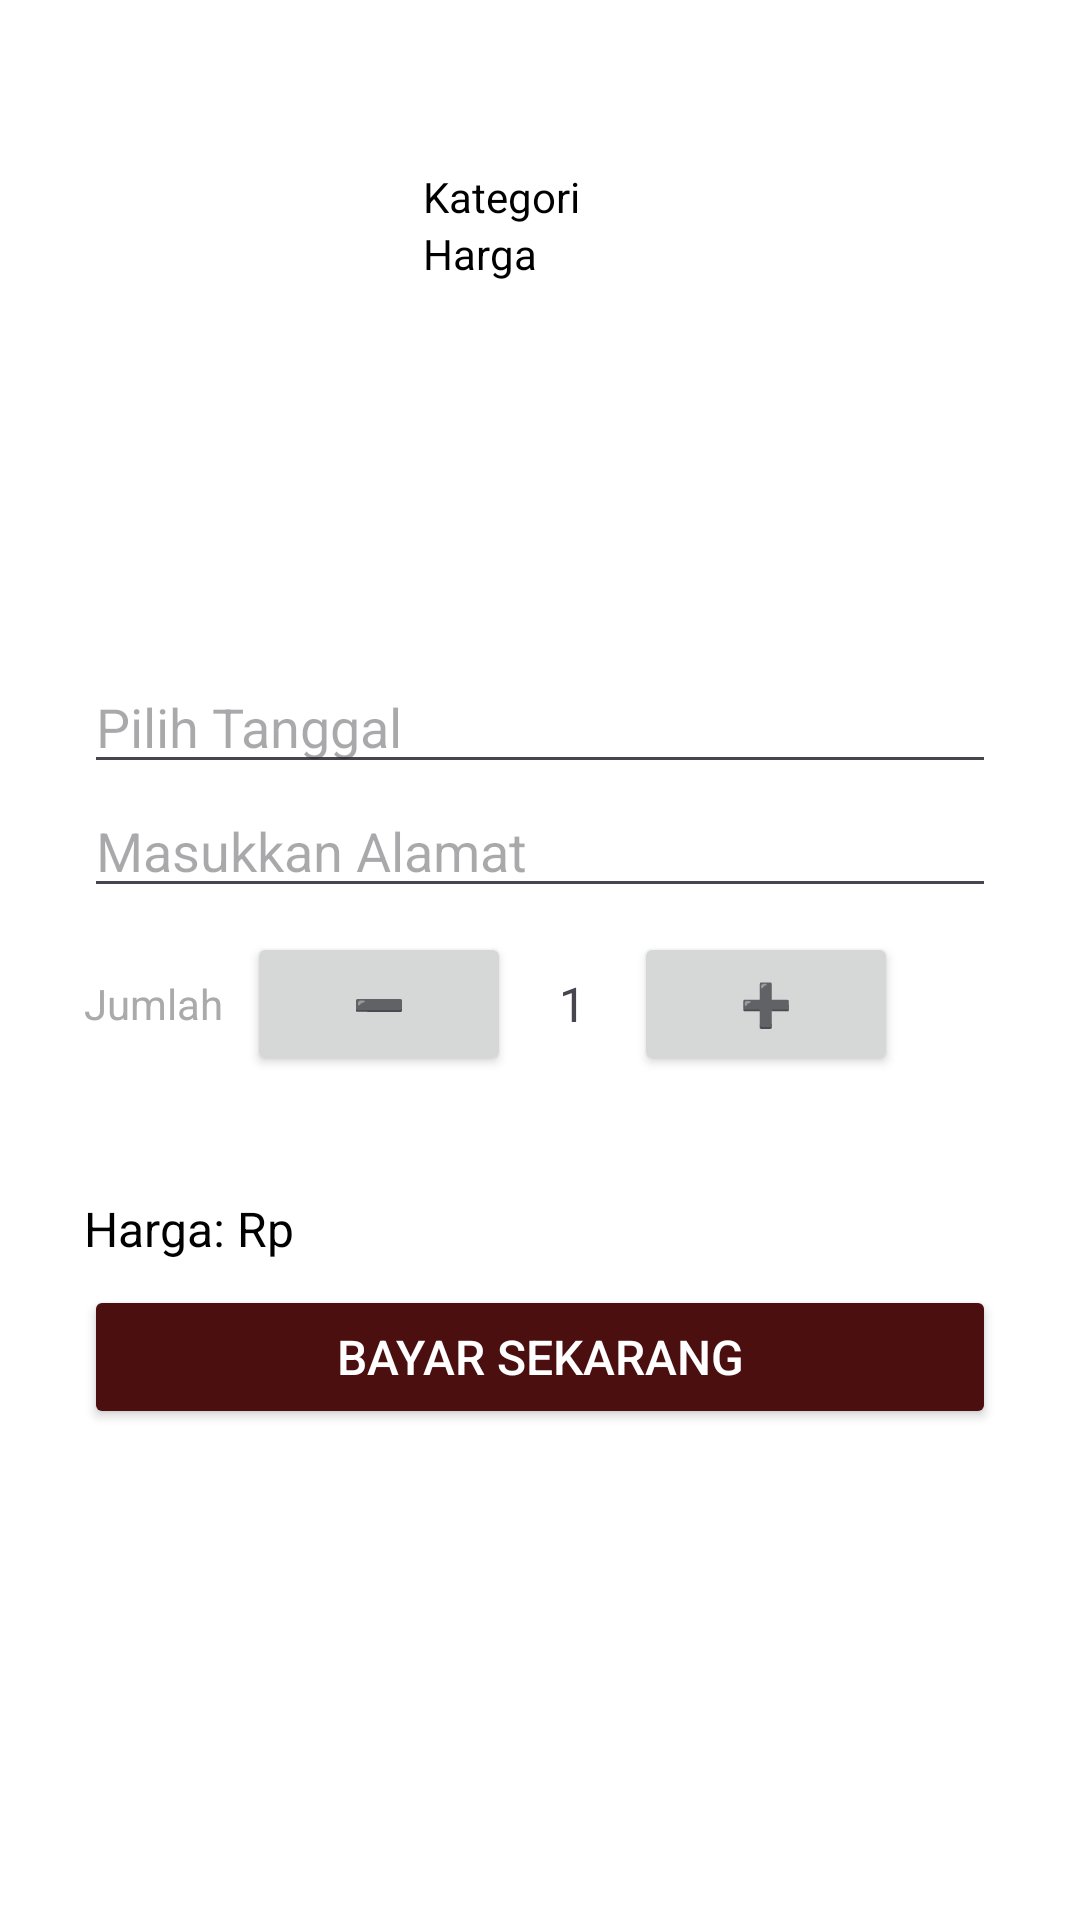

This screen was rendered from an Android layout file. Write that file and the resources it references.
<!-- AndroidManifest.xml: application theme Theme.RANTS -->
<!-- res/layout/activity_pesanan_makeup.xml -->
<androidx.constraintlayout.widget.ConstraintLayout xmlns:android="http://schemas.android.com/apk/res/android"
    xmlns:app="http://schemas.android.com/apk/res-auto"
    xmlns:tools="http://schemas.android.com/tools"
    android:id="@+id/main"
    android:layout_width="match_parent"
    android:layout_height="match_parent"
    tools:context=".PesananMakeupActivity">

    <LinearLayout
        android:layout_width="match_parent"
        android:layout_height="match_parent"
        android:orientation="vertical"
        android:background="@android:color/white"
        android:padding="16dp">

        
        <LinearLayout
            android:layout_width="match_parent"
            android:layout_height="wrap_content"
            android:orientation="vertical"
            android:layout_marginVertical="40dp">

            <LinearLayout
                android:id="@+id/linear_layout_header"
                android:layout_width="match_parent"
                android:layout_height="wrap_content"
                android:layout_marginLeft="15dp">

                <ImageView
                    android:id="@+id/image"
                    android:layout_width="100dp"
                    android:layout_height="100dp"
                    android:src="@drawable/baseline_person_24"
                    android:contentDescription="Header" />

                <LinearLayout
                    android:layout_width="match_parent"
                    android:layout_height="match_parent"
                    android:orientation="vertical">

                    <TextView
                        android:id="@+id/kategory"
                        android:layout_width="wrap_content"
                        android:layout_height="wrap_content"
                        android:text="Kategori"
                        android:textColor="@color/black"
                        android:layout_marginLeft="10dp" />

                    <TextView
                        android:id="@+id/harga"
                        android:layout_width="wrap_content"
                        android:layout_height="wrap_content"
                        android:text="Harga"
                        android:textColor="@color/black"
                        android:layout_marginLeft="10dp" />
                </LinearLayout>
            </LinearLayout>
        </LinearLayout>

        
        <LinearLayout
            android:layout_width="match_parent"
            android:layout_height="wrap_content"
            android:orientation="vertical"
            android:padding="12dp"
            android:layout_marginTop="12dp">

            
            <EditText
                android:id="@+id/et_date"
                android:layout_width="match_parent"
                android:layout_height="wrap_content"
                android:hint="Pilih Tanggal"
                android:focusable="false"
                android:clickable="true"
                android:inputType="none" />

            
            <EditText
                android:id="@+id/et_location"
                android:layout_width="match_parent"
                android:layout_height="wrap_content"
                android:hint="Masukkan Alamat"
                android:inputType="textPostalAddress" />

            
            <LinearLayout
                android:layout_width="match_parent"
                android:layout_height="wrap_content"
                android:orientation="horizontal"
                android:gravity="center_vertical"
                android:layout_marginTop="8dp">

                <TextView
                    android:layout_width="wrap_content"
                    android:layout_height="wrap_content"
                    android:text="Jumlah"
                    android:textColor="@android:color/darker_gray"
                    android:layout_marginEnd="8dp" />

                <Button
                    android:id="@+id/btn_decrease"
                    android:layout_width="wrap_content"
                    android:layout_height="wrap_content"
                    android:text="➖" />

                <TextView
                    android:id="@+id/tv_quantity"
                    android:layout_width="wrap_content"
                    android:layout_height="wrap_content"
                    android:paddingHorizontal="16dp"
                    android:text="1"
                    android:textSize="16sp" />

                <Button
                    android:id="@+id/btn_increase"
                    android:layout_width="wrap_content"
                    android:layout_height="wrap_content"
                    android:text="➕" />
            </LinearLayout>
        </LinearLayout>

        
        <LinearLayout
            android:layout_width="match_parent"
            android:layout_height="wrap_content"
            android:orientation="vertical"
            android:padding="12dp"
            android:layout_marginTop="16dp">

            <TextView
                android:id="@+id/tv_price"
                android:layout_width="wrap_content"
                android:layout_height="wrap_content"
                android:text="Harga: Rp"
                android:textColor="@android:color/black"
                android:textSize="16sp" />

            <Button
                android:id="@+id/btn_pay_now"
                android:layout_width="match_parent"
                android:layout_height="wrap_content"
                android:layout_marginTop="8dp"
                android:text="Bayar Sekarang"
                android:textColor="@color/white"
                android:backgroundTint="@color/marron"
                android:textSize="16sp" />
        </LinearLayout>

    </LinearLayout>
</androidx.constraintlayout.widget.ConstraintLayout>
<!-- resources referenced by this layout -->
<resources>
  <color name="black">#FF000000</color>
  <color name="marron">#4B0F0F</color>
  <color name="white">#FFFFFFFF</color>
  <style name="Theme.RANTS" parent="Base.Theme.RANTS" />
  <style name="Base.Theme.RANTS" parent="Theme.Material3.DayNight.NoActionBar">
          
          
      </style>
</resources>
